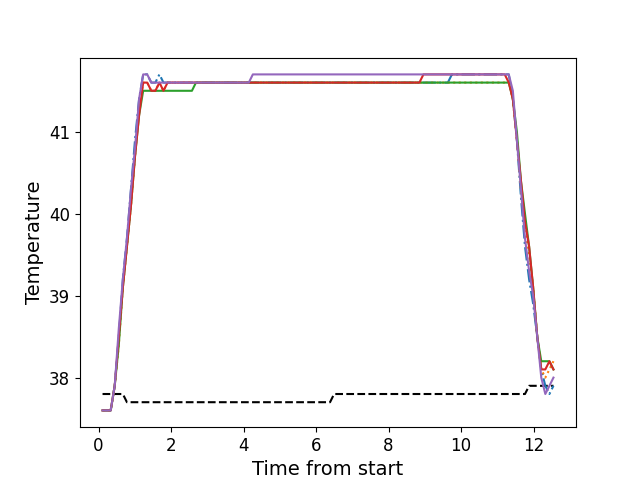

Values plotted in this chart, from the file beside it:
, times, neutral, z1, z2, z3, z4, z5
0, 0.1106, 37.8, 37.6, 37.6, 37.6, 37.6, 37.6
1, 0.2223, 37.8, 37.6, 37.6, 37.6, 37.6, 37.6
2, 0.3349, 37.8, 37.6, 37.6, 37.6, 37.6, 37.6
3, 0.4465, 37.8, 37.9, 37.9, 37.9, 37.9, 37.9
4, 0.5591, 37.8, 38.5, 38.4, 38.4, 38.5, 38.6
5, 0.6708, 37.8, 39.2, 39.1, 39.1, 39.1, 39.2
6, 0.7834, 37.7, 39.7, 39.6, 39.6, 39.6, 39.7
7, 0.895, 37.7, 40.3, 40.1, 40.1, 40.1, 40.3
8, 1.006, 37.7, 40.9, 40.7, 40.7, 40.7, 40.8
9, 1.119, 37.7, 41.4, 41.3, 41.2, 41.2, 41.4
10, 1.231, 37.7, 41.7, 41.6, 41.5, 41.6, 41.7
11, 1.343, 37.7, 41.7, 41.6, 41.5, 41.6, 41.7
12, 1.456, 37.7, 41.6, 41.5, 41.5, 41.5, 41.6
13, 1.567, 37.7, 41.6, 41.5, 41.5, 41.5, 41.6
14, 1.68, 37.7, 41.7, 41.6, 41.5, 41.6, 41.6
15, 1.792, 37.7, 41.6, 41.5, 41.5, 41.5, 41.6
16, 1.904, 37.7, 41.6, 41.6, 41.5, 41.6, 41.6
17, 2.016, 37.7, 41.6, 41.6, 41.5, 41.6, 41.6
18, 2.127, 37.7, 41.6, 41.6, 41.5, 41.6, 41.6
19, 2.24, 37.7, 41.6, 41.6, 41.5, 41.6, 41.6
20, 2.352, 37.7, 41.6, 41.6, 41.5, 41.6, 41.6
21, 2.464, 37.7, 41.6, 41.6, 41.5, 41.6, 41.6
22, 2.576, 37.7, 41.6, 41.6, 41.5, 41.6, 41.6
23, 2.687, 37.7, 41.6, 41.6, 41.6, 41.6, 41.6
24, 2.8, 37.7, 41.6, 41.6, 41.6, 41.6, 41.6
25, 2.913, 37.7, 41.6, 41.6, 41.6, 41.6, 41.6
26, 3.024, 37.7, 41.6, 41.6, 41.6, 41.6, 41.6
27, 3.136, 37.7, 41.6, 41.6, 41.6, 41.6, 41.6
28, 3.249, 37.7, 41.6, 41.6, 41.6, 41.6, 41.6
29, 3.36, 37.7, 41.6, 41.6, 41.6, 41.6, 41.6
30, 3.473, 37.7, 41.6, 41.6, 41.6, 41.6, 41.6
31, 3.584, 37.7, 41.6, 41.6, 41.6, 41.6, 41.6
32, 3.697, 37.7, 41.6, 41.6, 41.6, 41.6, 41.6
33, 3.808, 37.7, 41.6, 41.6, 41.6, 41.6, 41.6
34, 3.921, 37.7, 41.6, 41.6, 41.6, 41.6, 41.6
35, 4.033, 37.7, 41.6, 41.6, 41.6, 41.6, 41.6
36, 4.145, 37.7, 41.6, 41.6, 41.6, 41.6, 41.6
37, 4.257, 37.7, 41.6, 41.6, 41.6, 41.6, 41.7
38, 4.37, 37.7, 41.6, 41.6, 41.6, 41.6, 41.7
39, 4.481, 37.7, 41.6, 41.6, 41.6, 41.6, 41.7
40, 4.593, 37.7, 41.6, 41.6, 41.6, 41.6, 41.7
41, 4.704, 37.7, 41.6, 41.6, 41.6, 41.6, 41.7
42, 4.817, 37.7, 41.6, 41.6, 41.6, 41.6, 41.7
43, 4.93, 37.7, 41.6, 41.6, 41.6, 41.6, 41.7
44, 5.041, 37.7, 41.6, 41.6, 41.6, 41.6, 41.7
45, 5.154, 37.7, 41.6, 41.6, 41.6, 41.6, 41.7
46, 5.266, 37.7, 41.6, 41.6, 41.6, 41.6, 41.7
47, 5.378, 37.7, 41.6, 41.6, 41.6, 41.6, 41.7
48, 5.49, 37.7, 41.6, 41.6, 41.6, 41.6, 41.7
49, 5.601, 37.7, 41.6, 41.6, 41.6, 41.6, 41.7
50, 5.714, 37.7, 41.6, 41.6, 41.6, 41.6, 41.7
51, 5.826, 37.7, 41.6, 41.6, 41.6, 41.6, 41.7
52, 5.938, 37.7, 41.6, 41.6, 41.6, 41.6, 41.7
53, 6.05, 37.7, 41.6, 41.6, 41.6, 41.6, 41.7
54, 6.163, 37.7, 41.6, 41.6, 41.6, 41.6, 41.7
55, 6.274, 37.7, 41.6, 41.6, 41.6, 41.6, 41.7
56, 6.387, 37.7, 41.6, 41.6, 41.6, 41.6, 41.7
57, 6.498, 37.8, 41.6, 41.6, 41.6, 41.6, 41.7
58, 6.61, 37.8, 41.6, 41.6, 41.6, 41.6, 41.7
59, 6.722, 37.8, 41.6, 41.6, 41.6, 41.6, 41.7
... 52 more rows
